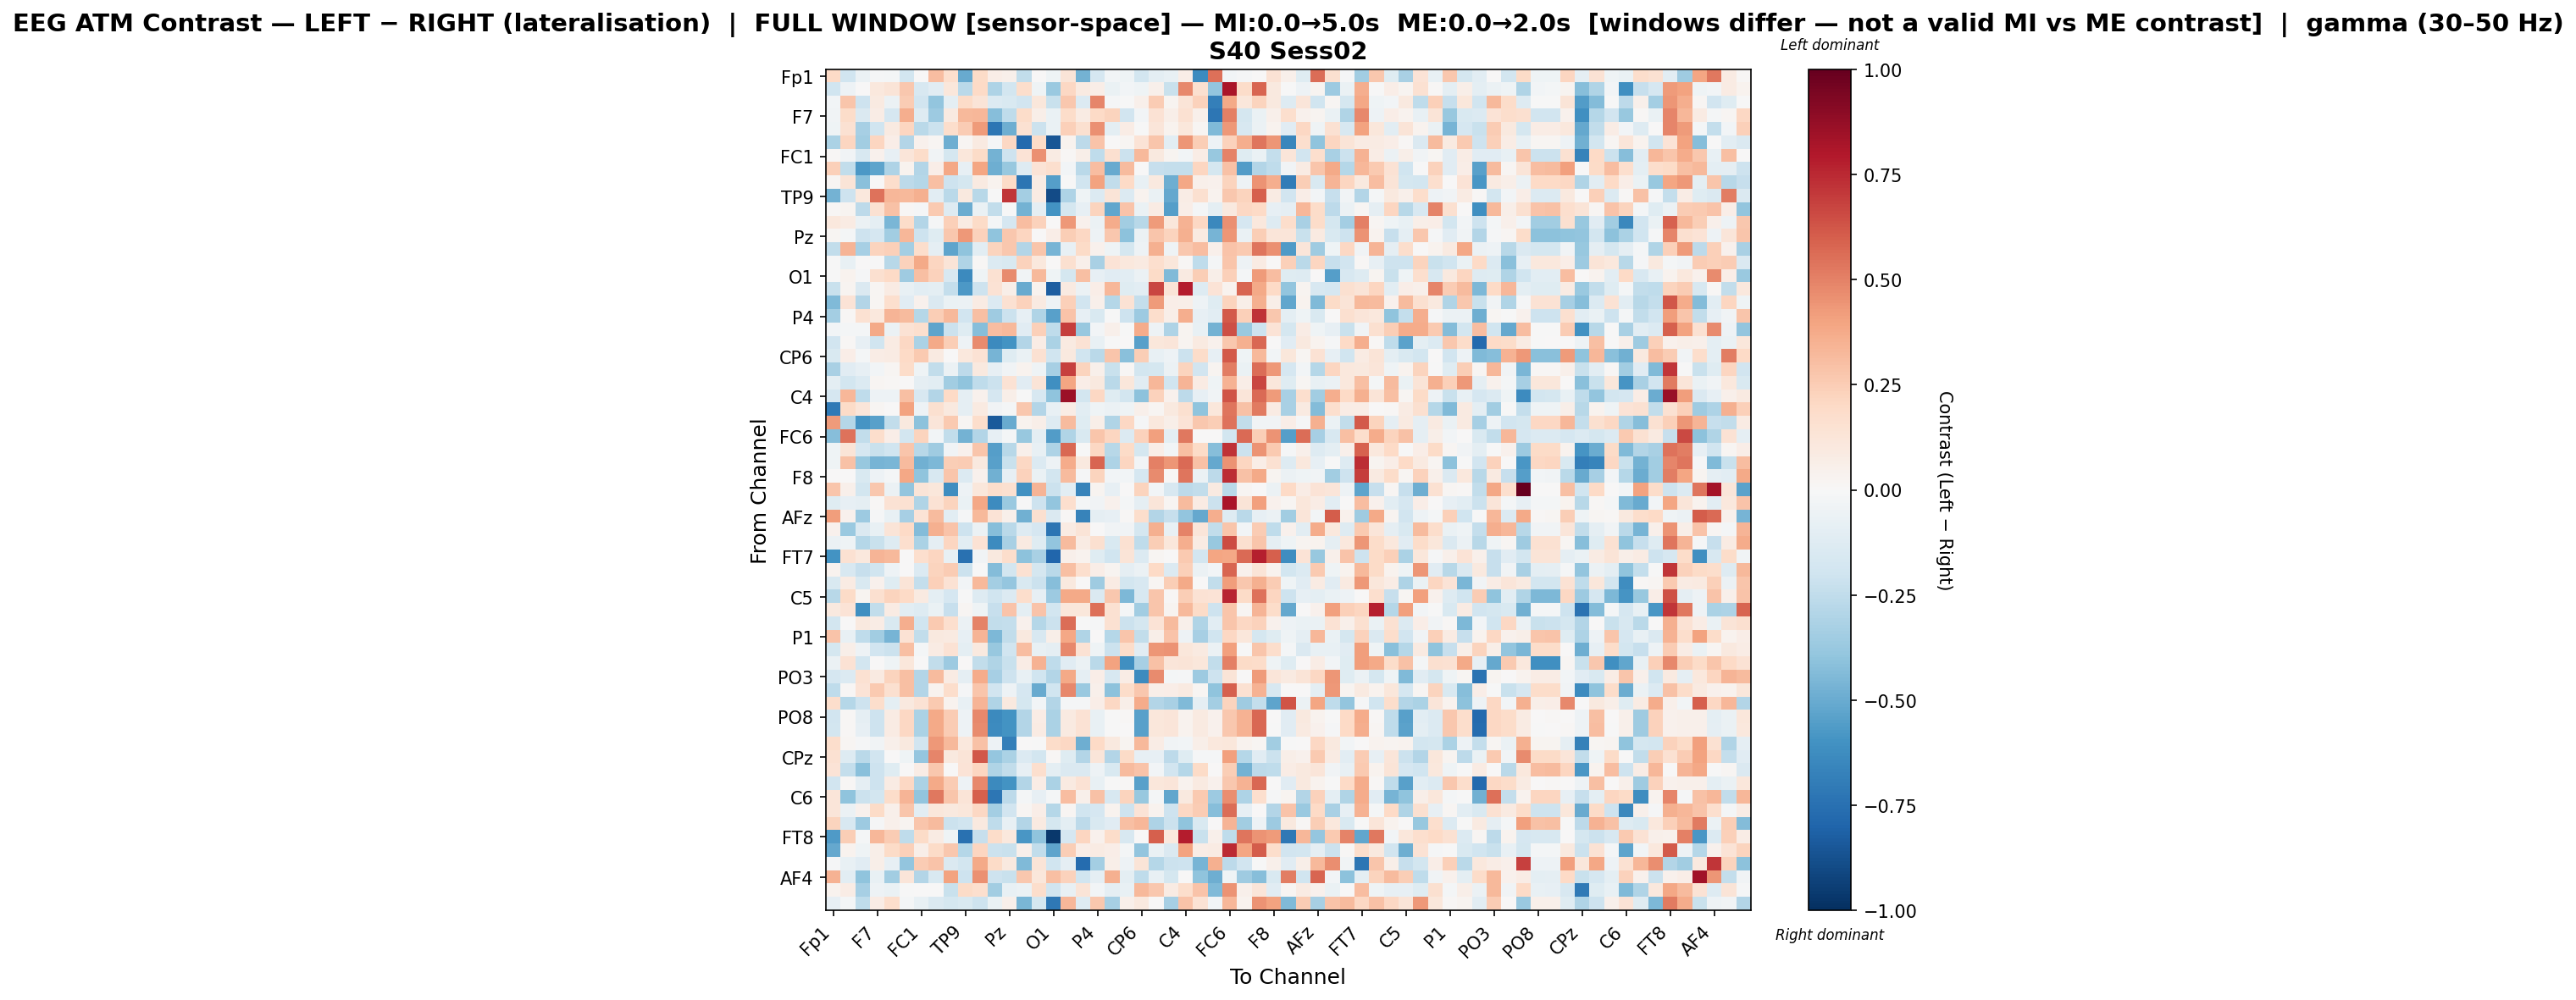

Source data for this figure (header and first rows):
, Fp1, Fz, F3, F7, FT9, FC5, FC1, C3, T7, TP9, CP5, CP1, Pz, P3, P7, O1, Oz, O2, P4, P8, TP10, CP6, CP2
Fp1, 0.1985, -0.2019, -0.05788, -0.01218, -0.01941, -0.1825, 0.006228, 0.3104, 0.1716, -0.5013, 0.1924, 0.06676, 0.05417, -0.2465, 0.003595, -0.04221, 0.1287, -0.4722, -0.1675, -0.02879, -0.04529, -0.1843, -0.101
Fz, -0.1985, -0.05179, 0.003678, 0.1061, 0.1316, 0.2695, -0.1621, -0.1127, 0.1148, -0.2734, 0.1996, -0.312, -0.1813, 0.1724, -0.04045, -0.3718, 0.2095, 0.0911, 0.06432, -0.06857, -0.02353, -0.04605, 0.04899
F3, -0.02473, 0.28, -0.2043, 0.09373, -0.05482, 0.2523, -0.1908, -0.3968, -0.09649, 0.1941, 0.1258, -0.1399, -0.1533, -0.1896, 0.1132, -0.2195, 0.272, -0.1336, 0.4874, -0.01547, -0.0007068, 0.05215, 0.2575
F7, -0.03165, 0.1845, -0.1458, 0.07325, -0.1658, 0.3662, -0.1255, -0.3644, 0.09056, 0.3255, 0.3321, -0.4274, -0.2518, 0.1809, 0.06177, -0.06745, 0.1868, 0.08239, 0.2028, 0.2233, -0.1914, -0.02386, 0.1442
FT9, -0.04302, 0.1527, -0.3293, -0.2002, 0.09245, 0.2111, -0.2659, -0.2152, 0.1787, 0.2532, 0.428, -0.7256, -0.4876, 0.1537, -0.2151, -0.06867, 0.2345, 0.1593, 0.4564, -0.09548, 0.07701, -0.001589, 0.123
FC5, -0.3128, 0.2164, -0.3448, 0.2152, 0.06652, -0.2924, 0.04194, 0.01945, -0.4851, 0.01626, 0.08759, -0.01114, 0.2033, -0.7753, 0.1915, -0.8561, 0.03246, -0.262, 0.2887, 0.001747, 0.02279, 0.1366, 0.2804
FC1, 0.01479, -0.03823, -0.1632, 0.04475, -0.0834, 0.1243, 0.1798, -0.03254, -0.1752, 0.1113, 0.1948, -0.4718, -0.2099, 0.1395, 0.4549, 0.08316, 0.01337, 0.05741, -0.2501, 0.1602, -0.2153, 0.3276, 0.1009
C3, 0.2398, -0.2488, -0.5725, -0.5279, -0.311, 0.03669, -0.2928, 0.0665, 0.3839, -0.07916, 0.393, -0.4908, -0.3771, -0.1281, 0.1364, 0.1695, -0.02373, -0.2721, 0.312, -0.5063, 0.3128, 0.002718, -0.2301
T7, 0.01814, 0.1297, -0.4145, 0.003477, 0.175, -0.263, -0.2836, 0.2971, -0.2048, -0.179, 0.08652, 0.03754, 0.189, -0.7283, 0.08503, -0.5483, -0.003587, -0.2008, 0.3985, -0.2434, 0.1997, -0.07695, 0.09576
TP9, -0.4721, -0.2091, 0.1026, 0.5442, 0.3349, 0.321, 0.3534, -0.106, -0.2672, 0.09749, -0.2764, -0.001318, 0.7187, -0.3381, 0.07821, -0.8982, -0.3053, -0.04663, -0.1341, 0.1309, -0.1339, 0.03196, -0.06356
CP5, 0.008962, 0.02363, -0.2634, 0.1496, 0.2935, 0.008669, -0.007923, 0.2651, -0.1318, -0.4936, -0.07016, -0.2466, -0.004602, -0.471, -0.0884, -0.5961, -0.1787, -0.08147, 0.2204, -0.5181, 0.2875, -0.06595, 0.08567
CP1, 0.1078, 0.08296, -0.05698, -0.09366, -0.454, 0.1872, -0.2957, -0.01129, 0.239, 0.07911, 0.19, -0.02082, -0.1707, 0.3086, 0.2281, 0.003314, 0.431, 0.04669, -0.05858, 0.3743, -0.345, -0.2754, 0.4278
Pz, 0.02309, -0.02081, -0.206, -0.169, -0.346, 0.3311, -0.2067, -0.1247, 0.2682, 0.4309, 0.229, -0.3988, 0.2671, 0.2137, 0.001309, 0.06493, 0.2488, 0.2106, -0.04698, 0.2695, -0.4066, -0.06135, 0.2797
P3, -0.2473, 0.3361, -0.3359, 0.221, 0.2349, -0.3424, 0.177, -0.09327, -0.5246, -0.4061, -0.1081, 0.2223, 0.2731, -0.2954, 0.2751, -0.4627, -0.07558, 0.1903, 0.0437, -0.04264, -0.1727, -0.05028, 0.3525
P7, -0.004454, -0.07443, 0.000767, -0.005704, -0.2807, 0.2317, 0.3802, 0.2179, 0.1298, -0.2981, 0.009268, -0.1364, -0.1487, 0.2305, 0.1044, 0.001779, 0.1629, 0.0534, -0.3274, 0.1375, 0.1043, 0.09324, 0.1694
O1, -0.0016, 0.03157, -0.01539, 0.1578, 0.1967, -0.3566, 0.2982, 0.2315, -0.1608, -0.634, -0.03989, 0.1542, 0.4739, -0.03571, 0.324, -0.04429, -0.1792, 0.2996, -0.08556, -0.1135, -0.1089, -0.06209, 0.1886
Oz, -0.2205, 0.0255, -0.146, 0.01938, 0.08065, -0.0761, -0.1043, -0.1008, -0.2379, -0.5717, -0.2048, 0.147, 0.06196, -0.5066, 0.03476, -0.8207, 0.08821, -0.0559, 0.06816, 0.3359, -0.1242, -0.1045, 0.6657
O2, -0.4381, 0.1396, -0.2923, 0.02016, 0.1711, -0.1094, 0.04199, -0.1479, -0.06595, -0.05469, 0.08116, -0.1382, 0.1553, 0.2303, 0.08632, -0.05216, 0.2349, -0.192, 0.05427, -0.2842, 0.1418, -0.2363, 0.4254
P4, -0.3424, 0.01459, 0.1506, 0.1026, 0.3373, 0.3132, -0.2878, 0.2474, 0.3212, -0.1893, 0.303, -0.3555, -0.2182, -0.08044, -0.302, -0.5444, 0.2828, -0.08023, -0.1518, -0.0002211, -0.2049, -0.3615, 0.1788
P8, -0.02563, -0.0197, -0.01946, 0.3776, -0.05786, 0.1443, 0.1695, -0.5288, -0.2184, -0.1186, -0.4226, 0.3115, 0.3238, -0.115, 0.2374, -0.2545, 0.692, -0.3791, -0.02556, 0.05137, -0.004421, 0.3695, -0.0505
TP10, -0.1897, 0.01366, -0.08311, -0.2012, 0.07975, 0.2086, -0.317, 0.3761, 0.2463, -0.04911, 0.4717, -0.6358, -0.596, -0.294, 0.07643, -0.3168, 0.08821, 0.1448, -0.07245, -8.510416985511495e-05, 0.001602, -0.5404, 0.1147
CP6, -0.1503, 0.06435, -0.02296, 0.07349, 0.08531, 0.1968, 0.2645, 0.08812, 0.004971, 0.1025, 0.142, -0.4641, -0.1236, -0.06997, 0.1546, -0.2022, 0.09402, -0.2007, -0.2668, 0.2794, -0.417, 0.244, -0.07085
CP2, -0.3212, -0.1119, -0.08119, -0.02702, 0.01646, 0.1798, -0.04294, -0.2485, -0.05568, -0.2594, 0.09511, -0.07975, -0.03558, 0.03198, -0.04439, -0.3346, 0.6844, 0.2254, 0.0545, -0.2236, 0.008344, -0.1815, -0.1766
Cz, -0.09378, -0.1856, -0.1332, 0.01648, 0.01294, 0.004496, -0.09254, -0.1021, -0.3483, -0.4003, -0.2543, -0.2144, 0.1448, -0.1137, 0.13, -0.6149, 0.3984, 0.06524, 0.09858, -0.2707, 0.1162, -0.1167, 0.3311
C4, -0.1661, 0.3313, -0.2544, -0.053, -0.04783, 0.3032, -0.1585, -0.2955, 0.1966, -0.08985, 0.04271, -0.1675, 0.05614, -0.004703, -0.1588, -0.404, 0.856, -0.1813, 0.2101, -0.1246, -0.1803, -0.4088, 0.2273
T8, -0.7054, 0.1946, 0.1215, 0.02029, 0.00177, 0.3987, -0.04858, 0.1622, 0.09918, -0.08606, 0.09011, -0.03642, -0.01846, 0.2721, -0.2957, -0.07103, 0.07523, -0.1088, -0.03943, -0.06155, -0.04649, 0.05435, 0.01827
FT10, 0.4263, -0.2844, -0.5873, -0.5432, -0.2499, 0.1008, -0.4105, 0.1221, 0.2597, 0.01858, 0.1782, -0.8392, -0.5043, 0.03762, 0.06052, -0.1252, 0.3168, -0.1174, 0.05729, -0.2987, 0.2075, -0.01094, 0.1062
FC6, -0.4246, 0.5407, -0.2497, 0.1784, 0.06333, -0.1806, 0.2254, -0.02765, -0.2461, -0.4699, -0.293, -0.08022, -0.0217, -0.3807, -0.09855, -0.5617, -0.3046, -0.1515, 0.2742, 0.2186, -0.1329, 0.2322, 0.4063
FC2, -0.04063, 0.1255, -0.1642, -0.2241, -0.1955, 0.2742, -0.2755, -0.3568, -0.0382, 0.04206, 0.2752, -0.5473, -0.2737, 0.05014, -0.07055, -0.3049, 0.5708, -0.0008743, 0.2045, -0.2749, 0.1949, -0.1764, 0.06485
F4, -0.04571, 0.2955, -0.3811, -0.4649, -0.4583, 0.3164, -0.4797, -0.4471, 0.2472, 0.2577, 0.09529, -0.5441, -0.2235, 0.2037, -0.1329, -0.05232, 0.3716, 0.09992, 0.5834, -0.3052, 0.2125, -0.02546, 0.5039
F8, 0.006075, 0.001751, -0.1552, -0.05208, -0.02062, 0.3885, -0.4017, -0.1596, 0.2793, -0.137, 0.04287, -0.4771, -0.08543, 0.2304, -0.06473, -0.1852, 0.3164, -0.0124, 0.2202, -0.02402, -0.02921, -0.169, 0.4735
AF7, 0.2757, 0.05203, -0.1802, 0.2718, -0.05794, -0.3983, 0.1318, 0.116, -0.6196, -0.05047, 0.1129, 0.1769, 0.1589, -0.6054, 0.3414, -0.2152, -0.1083, -0.6673, 0.0248, -0.07819, 0.005295, 0.2207, -0.0268
AF3, -0.1215, -0.08075, -0.08655, 0.01326, 0.1418, 0.1492, -0.3007, 0.1465, 0.2202, -0.069, 0.3862, -0.6256, -0.3727, -0.005809, -0.2086, -0.3977, 0.1676, -0.01787, -0.03428, 0.04405, -0.01699, -0.09229, 0.124
AFz, 0.4142, 0.04411, -0.3639, -0.01235, -0.07776, -0.3285, 0.1397, 0.3126, -0.1024, -0.008616, 0.3213, 0.1378, 0.05334, -0.4836, 0.1566, -0.146, 0.01205, -0.6708, -0.09102, -0.0807, 0.01277, 0.1766, -0.2932
F1, 0.04676, -0.3702, -0.1468, -0.07641, 0.1277, 0.2007, -0.4303, 0.3546, 0.2854, -0.2074, -0.05637, -0.4284, -0.2699, -0.128, -0.1666, -0.7268, 0.08395, 0.1267, 0.006458, -0.03264, -0.03165, -0.1771, 0.3573
F5, -0.05547, -0.04683, -0.2884, -0.2198, -0.1256, 0.1641, -0.3173, -0.08829, 0.2141, -0.1051, 0.1431, -0.6302, -0.3239, 0.08846, -0.1208, -0.3976, 0.3174, 0.08041, 0.1626, -0.1508, 0.1538, -0.2508, 0.2471
FT7, -0.6006, 0.1529, 0.1048, 0.3383, 0.3265, 0.004319, 0.1706, 0.218, -0.07077, -0.746, -0.03632, 0.09674, 0.173, -0.4118, -0.3266, -0.7927, 0.05069, 0.03905, -0.1238, -0.1973, 0.1293, -0.1395, 0.02065
FC3, 0.03352, -0.1623, -0.2267, -0.1979, -0.05062, 0.00544, -0.1333, 0.2209, 0.2567, -0.2161, -0.005275, -0.4345, -0.1828, 0.1505, -0.1766, -0.2707, 0.3024, 0.1718, 0.06474, 0.03002, -0.09336, -0.05703, 0.1976
C1, -0.1507, 0.0804, -0.1487, 0.04055, -0.118, 0.1312, -0.2355, 0.2395, 0.146, -0.02931, 0.3256, -0.3426, -0.3883, -0.15, -0.2133, -0.4225, 0.09614, 0.0006292, -0.356, 0.08022, -0.1816, -0.1622, 0.0193
C5, -0.2784, 0.1941, 0.02896, 0.1577, 0.2213, 0.197, 0.09268, -0.101, -0.1708, -0.00578, -0.1261, -0.1969, -0.1344, 0.1794, -0.0797, -0.3615, 0.3778, 0.381, -0.1419, 0.2692, -0.4499, -0.1604, 0.2767
TP7, 0.09796, 0.1332, -0.6143, -0.2485, 0.0806, -0.1072, -0.1326, -0.0629, -0.2295, 0.02151, -0.04367, -0.2288, 0.2853, -0.09934, 0.2887, -0.1802, 0.1106, 0.1157, 0.5533, 0.1487, -0.02139, -0.3467, 0.2775
CP3, -0.1833, 0.001704, 0.09424, 0.07722, -0.1529, 0.363, -0.2002, 0.2637, 0.1704, -0.06051, 0.4994, -0.247, -0.2361, 0.04519, -0.2833, -0.2134, 0.5624, -0.001308, -0.0119, 0.1493, -0.2178, -0.1722, 0.1329
P1, 0.283, -0.07085, -0.2528, -0.35, -0.4613, 0.1451, -0.244, 0.101, 0.09042, -0.07967, 0.34, -0.4529, -0.244, 0.09801, -0.164, 0.05861, 0.3883, -0.3028, 0.003093, -0.2889, 0.2787, -0.2473, 0.05831
P5, -0.1775, 0.05511, -0.05433, -0.1912, -0.2155, 0.2988, -0.01679, 0.07849, 0.143, -0.09841, 0.09737, -0.381, -0.1954, 0.3123, -0.07431, -0.0863, 0.4835, 0.1468, -0.04363, -0.2123, 0.1852, -0.1122, 0.4449
PO7, -0.06121, 0.147, -0.1838, 0.005023, -0.04639, 0.1159, 0.007734, -0.2487, -0.3662, 0.001245, -0.2443, -0.3042, -0.2195, 0.07511, 0.3438, -0.2504, -0.1156, -0.05783, -0.2719, 0.3998, -0.6095, -0.3288, 0.2949
PO3, -0.1652, -0.1335, 0.149, 0.08641, 0.2196, 0.3041, -0.2905, 0.3139, 0.08496, -0.08594, 0.3699, -0.3326, -0.2108, -0.07397, -0.1994, -0.2899, 0.3763, -0.09058, 0.06715, -0.1623, 0.07727, -0.6281, 0.4722
POz, -0.2514, 0.01425, 0.1397, 0.2634, 0.1636, 0.2988, -0.2966, 0.03697, 0.1774, -0.01513, 0.2794, -0.1902, -0.05449, -0.1692, -0.5003, -0.1993, 0.4812, -0.3746, 0.04961, -0.4097, 0.1845, 0.27, 0.06198
PO4, 0.1732, -0.2881, -0.2095, 0.1794, -0.09881, 0.09644, 0.1438, 0.2597, 0.03894, -0.07065, 0.3413, -0.3036, 0.1012, -0.1771, -0.03009, -0.2904, -0.01136, -0.01489, 0.06303, 0.206, 0.06068, 0.3693, -0.2928
PO8, -0.1893, 0.0107, -0.08621, -0.2042, 0.08077, 0.2095, -0.3197, 0.3769, 0.2509, -0.0483, 0.4766, -0.6394, -0.599, -0.2938, 0.07323, -0.3164, 0.08887, 0.146, -0.07132, -7.665146346599806e-05, 0.007856, -0.5437, 0.1154
P6, -0.1859, 0.01548, -0.08474, -0.2032, 0.08079, 0.2064, -0.3195, 0.3816, 0.252, -0.05079, 0.4761, -0.6318, -0.5969, -0.2942, 0.07882, -0.3175, 0.08736, 0.1422, -0.07448, -0.0001026, 0.0003686, -0.545, 0.1136
P2, 0.1731, 0.01618, -0.01309, -0.03634, 0.05175, 0.1, -0.1876, 0.4313, 0.3272, 0.1087, 0.2956, -0.05168, -0.68, 0.00231, -0.004994, 0.1808, 0.2065, -0.4859, 0.2017, 0.0949, 0.02701, 0.3281, 0.07345
CPz, 0.1511, -0.1321, -0.2674, -0.193, 0.00497, -0.04248, -0.387, 0.4915, 0.09759, 0.1276, 0.6199, -0.3838, -0.3203, -0.1357, -0.1853, 0.01095, -0.1204, -0.2955, 0.1225, -0.2928, 0.1883, -0.08046, -0.08054
CP4, 0.1395, -0.237, -0.4158, -0.208, -0.1231, 0.001236, 0.07635, 0.268, 0.003143, 0.1398, 0.2126, -0.3006, -0.2483, -0.08112, 0.1649, -0.1, -0.1448, -0.1425, -0.05122, -0.152, 0.3147, 0.2868, -0.02407
TP8, -0.1893, 0.0107, -0.08621, -0.2042, 0.08077, 0.2095, -0.3197, 0.3769, 0.2509, -0.0483, 0.4766, -0.6394, -0.599, -0.2938, 0.07323, -0.3164, 0.08887, 0.146, -0.07132, -7.665146346599806e-05, 0.007856, -0.5437, 0.1154
C6, 0.1248, -0.405, -0.2139, -0.1835, 0.1871, 0.3359, -0.3921, 0.5256, 0.2769, 0.126, 0.5946, -0.7189, -0.265, -0.01858, -0.08468, -0.01949, 0.3116, 0.05064, 0.2912, -0.1616, 0.2202, -0.3783, -0.01796
C2, 0.1223, -0.05769, 0.04591, 0.1913, 0.04688, 0.2787, -0.1042, 0.1136, 0.1007, 0.1145, 0.2105, -0.3435, -0.1891, 0.0219, 0.07008, -0.288, 0.02174, -0.1957, -0.1645, 0.03422, -0.2052, 0.1379, 0.03878
FC4, 0.2208, -0.1588, -0.364, -0.01122, 0.05117, 0.02926, 0.276, 0.3199, -0.2119, -0.2016, 0.09677, -0.2563, -0.07134, -0.293, 0.0872, -0.1766, -0.09497, -0.263, -0.1507, -0.1159, 0.2975, 0.3336, -0.3053
FT8, -0.5673, 0.2491, -0.02128, 0.3308, 0.2511, -0.2529, 0.1946, 0.08213, -0.04644, -0.7462, -0.2343, 0.1806, 0.1052, -0.5823, -0.4035, -0.9642, -0.168, 0.2171, 0.04062, 0.1798, -0.16, 0.002204, 0.5938
F6, -0.5141, 0.03464, -0.04647, 0.0587, 0.1903, 0.2384, 0.0611, 0.1895, 0.272, -0.2886, 0.2175, -0.2157, -0.221, 0.05421, -0.2442, -0.5309, 0.2471, 0.06376, 0.07947, 0.07025, -0.01787, -0.3965, -0.06677
AF8, -0.008155, -0.0736, -0.1099, 0.06244, -0.08141, -0.3929, 0.2569, 0.2854, -0.1475, -0.1825, 0.3774, 0.194, 0.09801, -0.4435, 0.1319, -0.2003, -0.09334, -0.7698, -0.3405, 0.05674, -0.05014, 0.1267, -0.287
... 3 more rows
